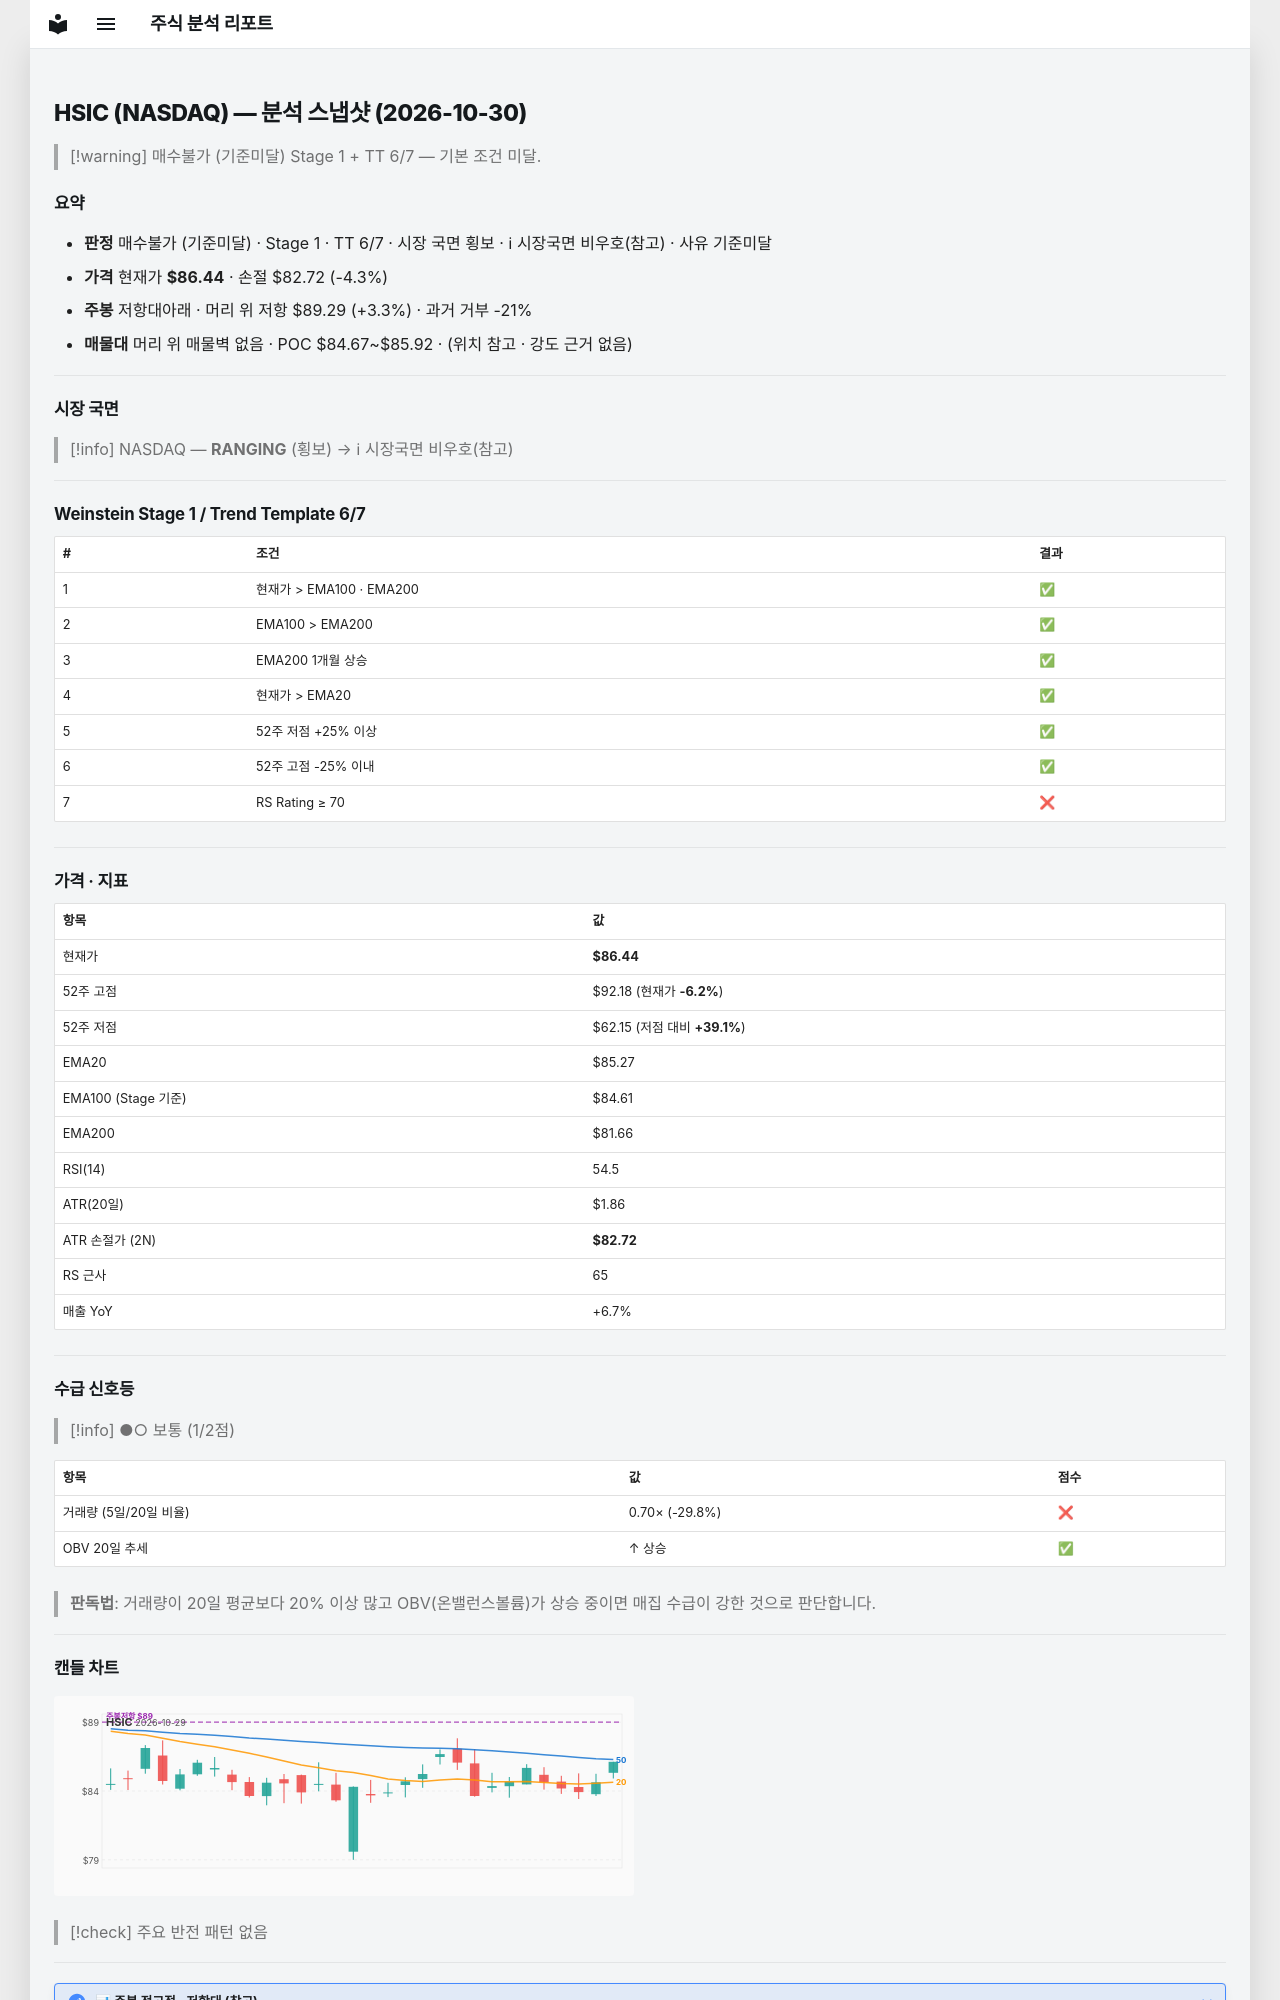

repository: soloandco/stock-reports · page: snapshots/HSIC-2026-10-30/index.html · generator: mkdocs

---
type: analysis-snapshot
title: HSIC 분석 스냅샷
ticker: HSIC
market: NASDAQ
created: 2026-10-30
updated: 2026-10-30
bar-date: 2026-10-29
verdict: 매수불가
verdict-reason: 기준미달
real-rr: 0.77
sma50-gap-pct: 1.4
weekly-position: 저항대아래
weekly-overhead-price: 89.29
weekly-overhead-pct: 3.3
stage: 1
trend-template-score: 6
tt-max: 7
ma-set: ema-20-100-200
price: 86.44000244140625
stop-price: 82.72233157557898
market-regime: RANGING
supply-demand-score: 1/2
supply-demand-label: 보통
status: tracking
tags:
  - stock-agent
  - watchlist
  - HSIC
  - analysis
related:
  - "[[analysis-template]]"
---

# HSIC (NASDAQ) — 분석 스냅샷 (2026-10-30)

> [!warning] 매수불가 (기준미달)
> Stage 1 + TT 6/7 — 기본 조건 미달.

## 요약

- **판정** 매수불가 (기준미달) · Stage 1 · TT 6/7 · 시장 국면 횡보 · ℹ 시장국면 비우호(참고) · 사유 기준미달
- **가격** 현재가 **$86.44** · 손절 $82.72 (-4.3%)
- **주봉** 저항대아래 · 머리 위 저항 $89.29 (+3.3%) · 과거 거부 -21%
- **매물대** 머리 위 매물벽 없음 · POC $84.67~$85.92 · (위치 참고 · 강도 근거 없음)

---

## 시장 국면

> [!info] NASDAQ — **RANGING** (횡보) → ℹ 시장국면 비우호(참고)

---

## Weinstein Stage 1 / Trend Template 6/7

| # | 조건 | 결과 |
|---|------|------|
| 1 | 현재가 > EMA100 · EMA200 | ✅ |
| 2 | EMA100 > EMA200 | ✅ |
| 3 | EMA200 1개월 상승 | ✅ |
| 4 | 현재가 > EMA20 | ✅ |
| 5 | 52주 저점 +25% 이상 | ✅ |
| 6 | 52주 고점 -25% 이내 | ✅ |
| 7 | RS Rating ≥ 70 | ❌ |

---

## 가격 · 지표

| 항목 | 값 |
|------|---|
| 현재가 | **$86.44** |
| 52주 고점 | $92.18 (현재가 **-6.2%**) |
| 52주 저점 | $62.15 (저점 대비 **+39.1%**) |
| EMA20 | $85.27 |
| EMA100 (Stage 기준) | $84.61 |
| EMA200 | $81.66 |
| RSI(14) | 54.5 |
| ATR(20일) | $1.86 |
| ATR 손절가 (2N) | **$82.72** |
| RS 근사 | 65 |
| 매출 YoY | +6.7% |

---
## 수급 신호등

> [!info] ●○ 보통 (1/2점)

| 항목 | 값 | 점수 |
|------|------|------|
| 거래량 (5일/20일 비율) | 0.70× (-29.8%) | ❌ |
| OBV 20일 추세 | ↑ 상승 | ✅ |

> **판독법**: 거래량이 20일 평균보다 20% 이상 많고 OBV(온밸런스볼륨)가 상승 중이면 매집 수급이 강한 것으로 판단합니다.

---
